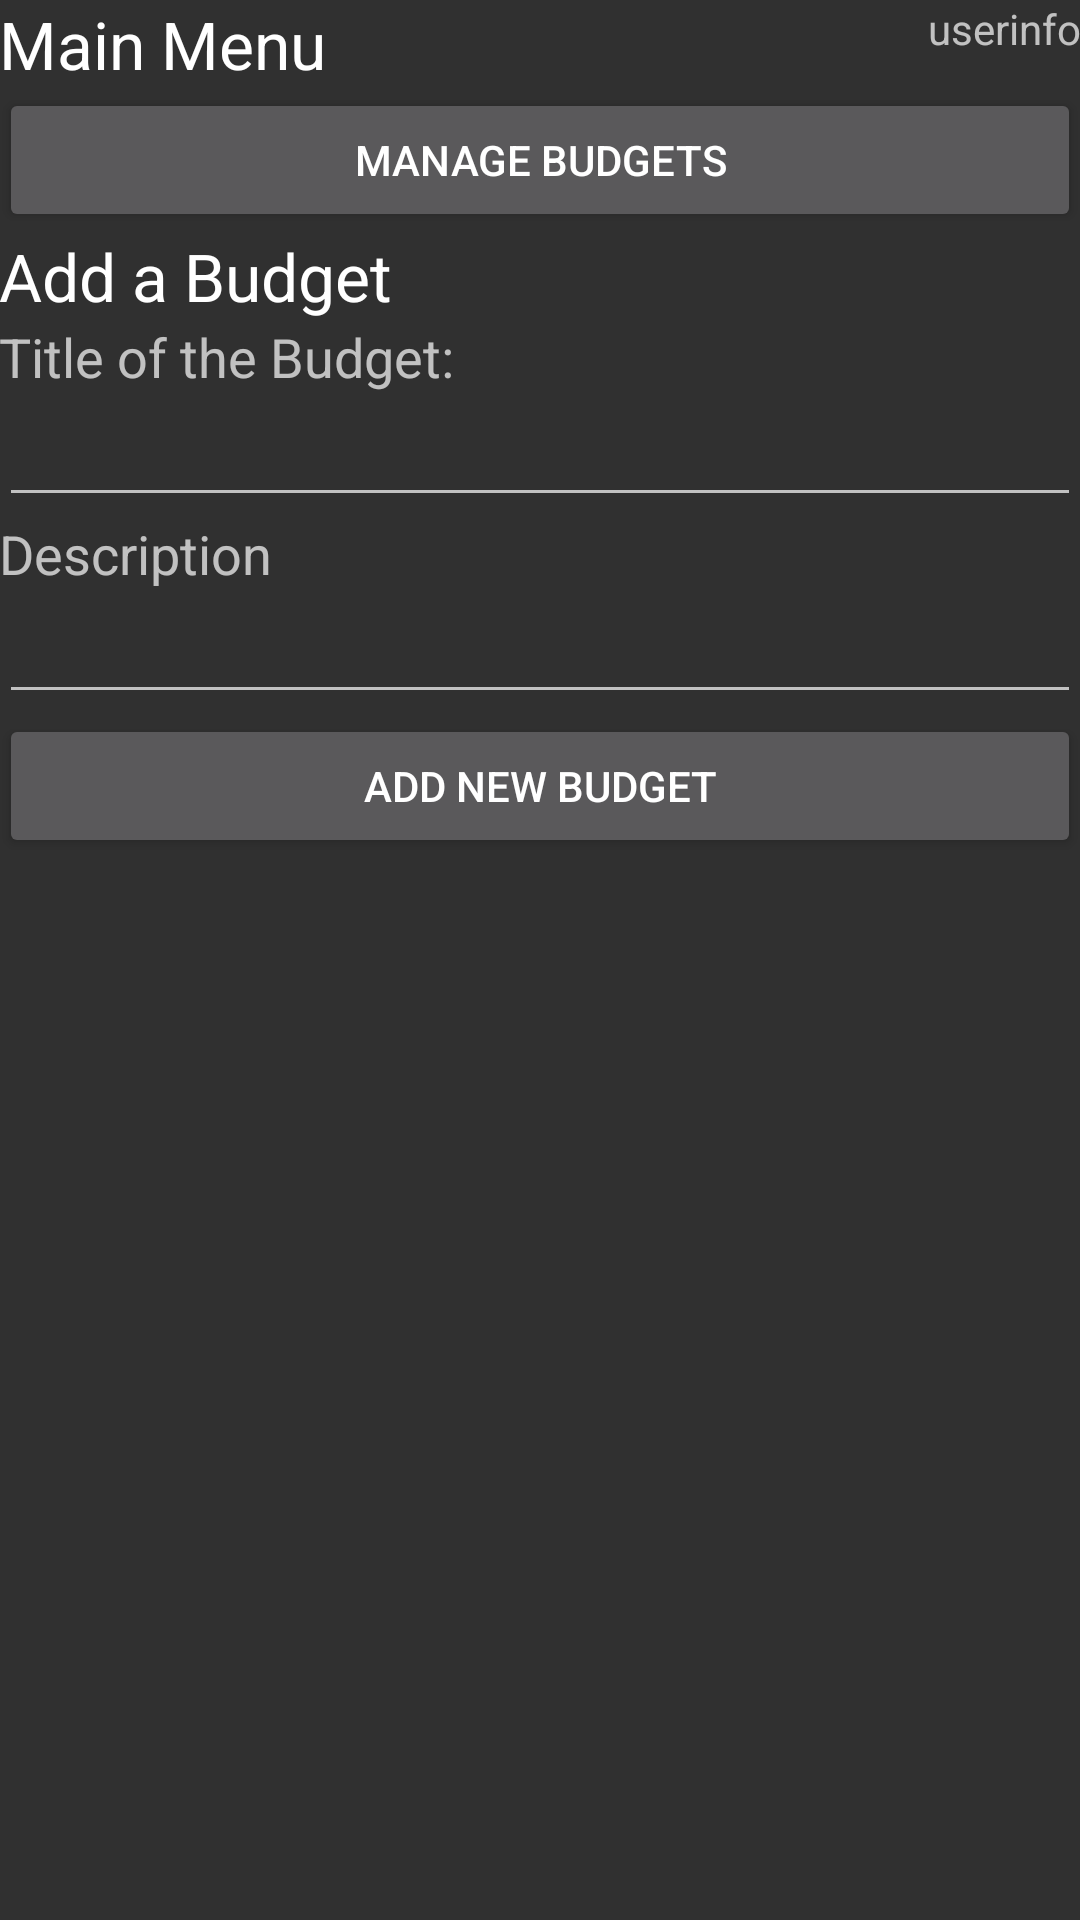

Android layout source for this screen:
<!-- AndroidManifest.xml: application theme AppTheme -->
<!-- res/layout/activity_main_menu.xml -->
<?xml version="1.0" encoding="utf-8"?>
<RelativeLayout xmlns:android="http://schemas.android.com/apk/res/android"
    xmlns:tools="http://schemas.android.com/tools"
    android:layout_width="match_parent"
    android:layout_height="match_parent"
    android:paddingBottom="@dimen/activity_vertical_margin"
    android:paddingLeft="@dimen/activity_horizontal_margin"
    android:paddingRight="@dimen/activity_horizontal_margin"
    android:paddingTop="@dimen/activity_vertical_margin"
    tools:context="edu.westga.cs6242.budgetingapplication.view.main.MainMenuActivity">

    <TextView
        android:layout_width="wrap_content"
        android:layout_height="wrap_content"
        android:textAppearance="?android:attr/textAppearanceLarge"
        android:text="@string/txt_main_menu"
        android:id="@+id/tvMainMenuLbl" />

    <Button
        android:layout_width="wrap_content"
        android:layout_height="wrap_content"
        android:text="@string/txt_manage_budget"
        android:id="@+id/btnManageBudgets"
        android:layout_below="@+id/tvMainMenuLbl"
        android:layout_alignParentLeft="true"
        android:layout_alignParentStart="true"
        android:layout_alignParentRight="true"
        android:layout_alignParentEnd="true"
        android:onClick="btnManageBudgets_Click" />

    <TextView
        android:layout_width="wrap_content"
        android:layout_height="wrap_content"
        android:textAppearance="?android:attr/textAppearanceLarge"
        android:text="@string/txt_add_a_budget"
        android:id="@+id/textView"
        android:layout_alignParentLeft="true"
        android:layout_alignParentStart="true"
        android:layout_below="@+id/btnManageBudgets" />

    <EditText
        android:layout_width="wrap_content"
        android:layout_height="wrap_content"
        android:inputType="textMultiLine"
        android:ems="10"
        android:id="@+id/etDescription"
        android:maxLines="3"
        android:layout_below="@+id/textView2"
        android:layout_alignParentLeft="true"
        android:layout_alignParentStart="true"
        android:layout_alignParentRight="true"
        android:layout_alignParentEnd="true" />

    <TextView
        android:layout_width="wrap_content"
        android:layout_height="wrap_content"
        android:textAppearance="?android:attr/textAppearanceMedium"
        android:text="@string/txt_description"
        android:id="@+id/textView2"
        android:layout_below="@+id/etTitle"
        android:layout_alignParentLeft="true"
        android:layout_alignParentStart="true"
        android:layout_alignParentRight="true"
        android:layout_alignParentEnd="true" />

    <EditText
        android:layout_width="wrap_content"
        android:layout_height="wrap_content"
        android:id="@+id/etTitle"
        android:inputType="textCapWords"
        android:layout_below="@+id/textView3"
        android:layout_alignParentLeft="true"
        android:layout_alignParentStart="true"
        android:layout_alignParentRight="true"
        android:layout_alignParentEnd="true" />

    <TextView
        android:layout_width="wrap_content"
        android:layout_height="wrap_content"
        android:textAppearance="?android:attr/textAppearanceMedium"
        android:text="@string/txt_budget_title"
        android:id="@+id/textView3"
        android:layout_below="@+id/textView"
        android:layout_alignParentLeft="true"
        android:layout_alignParentStart="true" />

    <Button
        android:layout_width="wrap_content"
        android:layout_height="wrap_content"
        android:text="@string/txt_add_new_budget"
        android:id="@+id/button"
        android:layout_below="@+id/etDescription"
        android:layout_alignParentLeft="true"
        android:layout_alignParentStart="true"
        android:layout_alignParentRight="true"
        android:layout_alignParentEnd="true"
        android:onClick="btnAddBudget_Click" />

    <TextView
        android:layout_width="wrap_content"
        android:layout_height="wrap_content"
        android:textAppearance="?android:attr/textAppearanceSmall"
        android:text="@string/txt_username"
        android:id="@+id/tvUser"
        android:layout_alignParentTop="true"
        android:layout_alignParentRight="true"
        android:layout_alignParentEnd="true" />
</RelativeLayout>
<!-- resources referenced by this layout -->
<resources>
  <string name="txt_add_a_budget">Add a Budget</string>
  <string name="txt_add_new_budget">Add New Budget</string>
  <string name="txt_budget_title">Title of the Budget:</string>
  <string name="txt_description">Description</string>
  <string name="txt_main_menu">Main Menu</string>
  <string name="txt_manage_budget">Manage Budgets</string>
  <string name="txt_username">userinfo</string>
  <style name="AppTheme" parent="Theme.Design">
          
          
          <item name="android:textColorPrimaryInverse">@color/primary_text_material_light_2</item>
          <item name="android:textColorSecondaryInverse">@color/secondary_text_material_light2</item>
      </style>
</resources>
